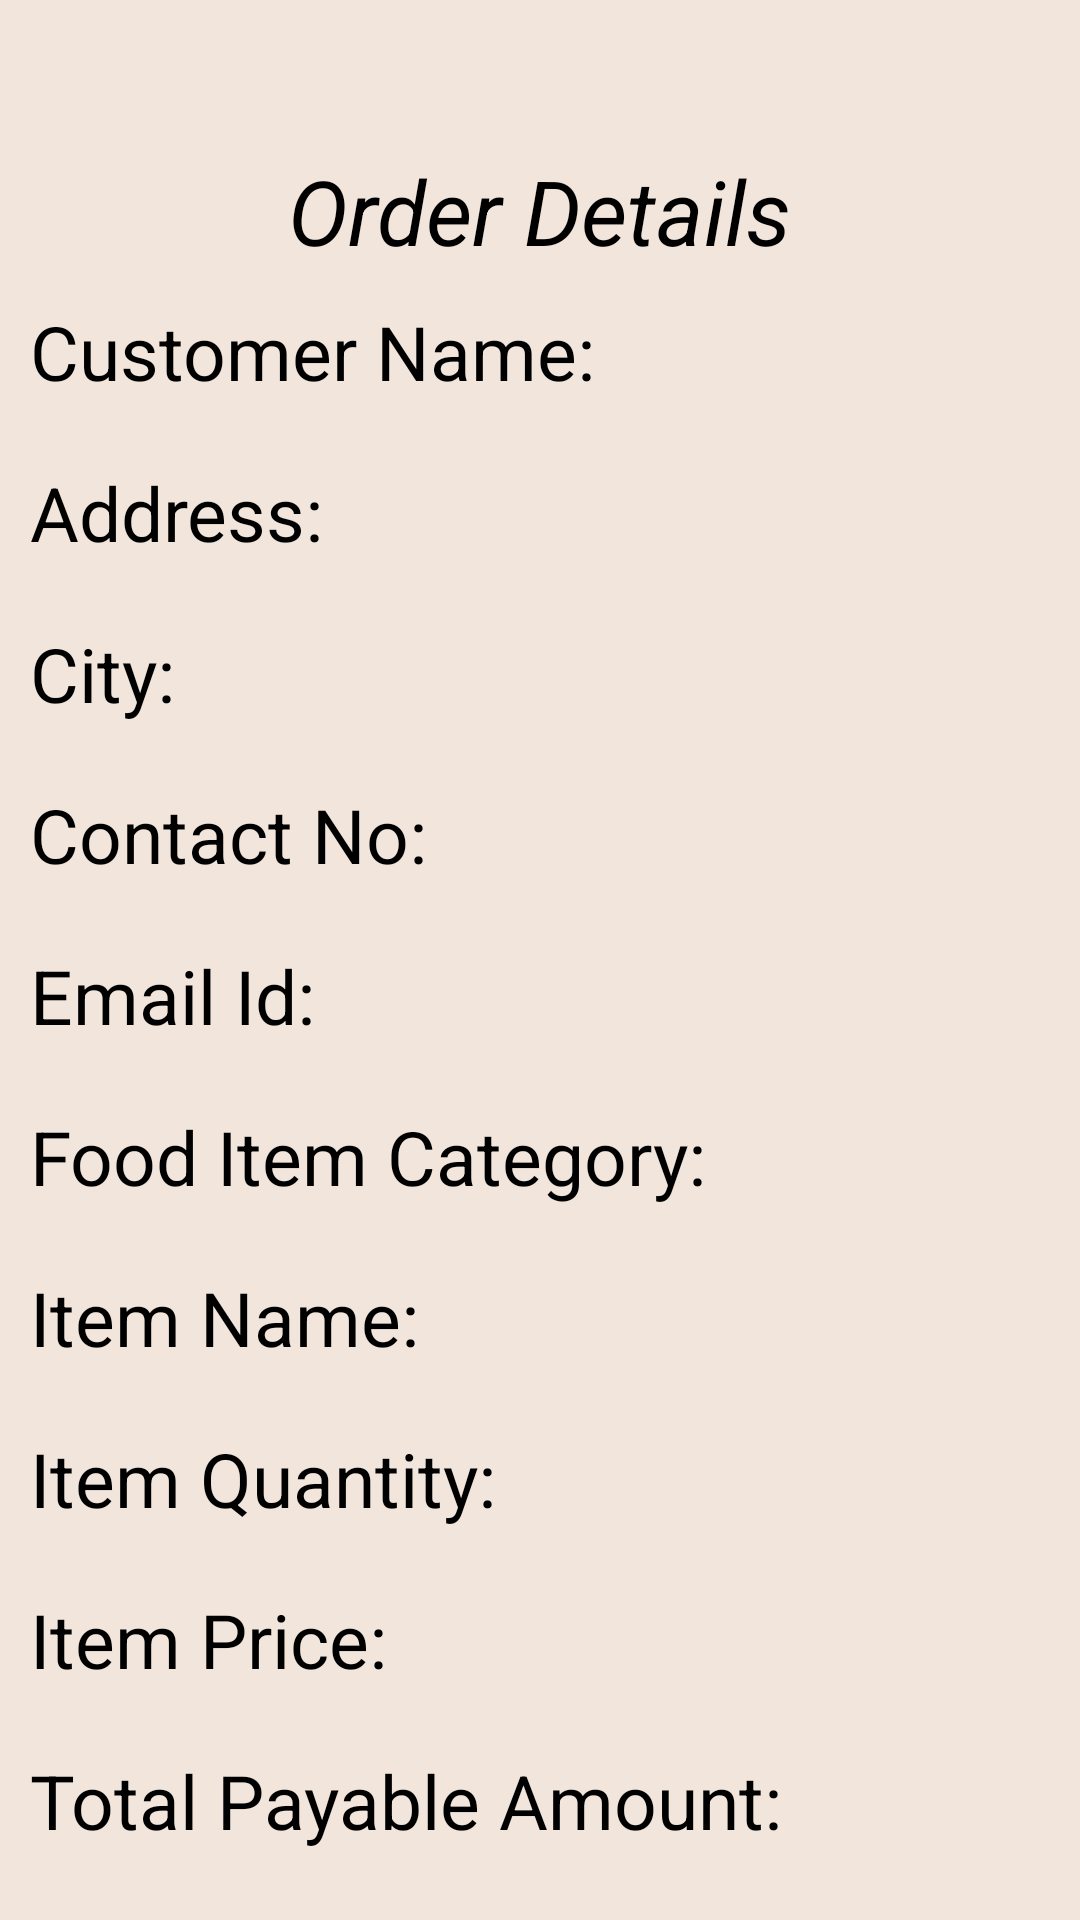

Reconstruct the res/layout file that produces this screen, plus the resources it refers to.
<!-- AndroidManifest.xml: application theme Theme.Mezbaan -->
<!-- res/layout/activity_view_place_order_info.xml -->
<?xml version="1.0" encoding="utf-8"?>
<ScrollView xmlns:android="http://schemas.android.com/apk/res/android"
    xmlns:app="http://schemas.android.com/apk/res-auto"
    xmlns:tools="http://schemas.android.com/tools"
    android:layout_width="match_parent"
    android:layout_height="match_parent"
    tools:context=".ViewPlaceOrderInfo"
    android:background="@color/Abgcolor">

    <LinearLayout
        android:layout_width="match_parent"
        android:layout_height="match_parent"
        android:orientation="vertical">

        <TextView
            android:id="@+id/OrderDetails"
            android:layout_width="wrap_content"
            android:layout_height="wrap_content"
            android:text="Order Details"
            android:textSize="30sp"
            android:layout_gravity="center"
            android:layout_marginTop="50dp"
            android:textStyle="italic"
            android:textColor="@color/black"
            />

        <LinearLayout
            android:layout_width="wrap_content"
            android:layout_height="wrap_content"
            android:orientation="horizontal"
            android:layout_margin="10dp">

            <TextView
                android:id="@+id/txtCustomerName"
                android:layout_width="wrap_content"
                android:layout_height="wrap_content"
                android:text="Customer Name: "
                android:textSize="25sp"
                android:textColor="@color/black"
                />

            <TextView
                android:id="@+id/showCustomerName"
                android:layout_width="wrap_content"
                android:layout_height="wrap_content"
                android:textSize="25sp"/>

        </LinearLayout>

        <LinearLayout
            android:layout_width="wrap_content"
            android:layout_height="wrap_content"
            android:orientation="horizontal"
            android:layout_margin="10dp">

            <TextView
                android:id="@+id/txtAddress"
                android:layout_width="wrap_content"
                android:layout_height="wrap_content"
                android:text="Address: "
                android:textSize="25sp"
                android:textColor="@color/black"/>

            <TextView
                android:id="@+id/showAddress"
                android:layout_width="wrap_content"
                android:layout_height="wrap_content"
                android:textSize="25sp"/>

        </LinearLayout>

        <LinearLayout
            android:layout_width="wrap_content"
            android:layout_height="wrap_content"
            android:orientation="horizontal"
            android:layout_margin="10dp">

            <TextView
                android:id="@+id/txtCity"
                android:layout_width="wrap_content"
                android:layout_height="wrap_content"
                android:text="City: "
                android:textSize="25sp"
                android:textColor="@color/black"/>

            <TextView
                android:id="@+id/showCity"
                android:layout_width="wrap_content"
                android:layout_height="wrap_content"
                android:textSize="25sp"/>

        </LinearLayout>

        <LinearLayout
            android:layout_width="wrap_content"
            android:layout_height="wrap_content"
            android:orientation="horizontal"
            android:layout_margin="10dp">

            <TextView
                android:id="@+id/txtContactNo"
                android:layout_width="wrap_content"
                android:layout_height="wrap_content"
                android:text="Contact No: "
                android:textSize="25sp"
                android:textColor="@color/black"/>

            <TextView
                android:id="@+id/showContactNo"
                android:layout_width="wrap_content"
                android:layout_height="wrap_content"
                android:textSize="25sp"/>

        </LinearLayout>

        <LinearLayout
            android:layout_width="wrap_content"
            android:layout_height="wrap_content"
            android:orientation="horizontal"
            android:layout_margin="10dp">

            <TextView
                android:id="@+id/txtEmailId"
                android:layout_width="wrap_content"
                android:layout_height="wrap_content"
                android:text="Email Id: "
                android:textSize="25sp"
                android:textColor="@color/black"/>

            <TextView
                android:id="@+id/showEmailId"
                android:layout_width="wrap_content"
                android:layout_height="wrap_content"
                android:textSize="25sp"/>

        </LinearLayout>

        <LinearLayout
            android:layout_width="wrap_content"
            android:layout_height="wrap_content"
            android:orientation="horizontal"
            android:layout_margin="10dp">

            <TextView
                android:id="@+id/txtFoodItemCategory"
                android:layout_width="wrap_content"
                android:layout_height="wrap_content"
                android:text="Food Item Category: "
                android:textSize="25sp"
                android:textColor="@color/black"/>

            <TextView
                android:id="@+id/showFoodItemCategory"
                android:layout_width="wrap_content"
                android:layout_height="wrap_content"
                android:textSize="25sp"/>

        </LinearLayout>

        <LinearLayout
            android:layout_width="wrap_content"
            android:layout_height="wrap_content"
            android:orientation="horizontal"
            android:layout_margin="10dp">

            <TextView
                android:id="@+id/txtItemName"
                android:layout_width="wrap_content"
                android:layout_height="wrap_content"
                android:text="Item Name: "
                android:textSize="25sp"
                android:textColor="@color/black"/>

            <TextView
                android:id="@+id/showItemName"
                android:layout_width="wrap_content"
                android:layout_height="wrap_content"
                android:textSize="25sp"/>

        </LinearLayout>

        <LinearLayout
            android:layout_width="wrap_content"
            android:layout_height="wrap_content"
            android:orientation="horizontal"
            android:layout_margin="10dp">

            <TextView
                android:id="@+id/txtItemQuantity"
                android:layout_width="wrap_content"
                android:layout_height="wrap_content"
                android:text="Item Quantity: "
                android:textSize="25sp"
                android:textColor="@color/black"/>

            <TextView
                android:id="@+id/showItemQuantity"
                android:layout_width="wrap_content"
                android:layout_height="wrap_content"
                android:textSize="25sp"/>

        </LinearLayout>

        <LinearLayout
            android:layout_width="wrap_content"
            android:layout_height="wrap_content"
            android:orientation="horizontal"
            android:layout_margin="10dp">

            <TextView
                android:id="@+id/txtItemPrice"
                android:layout_width="wrap_content"
                android:layout_height="wrap_content"
                android:text="Item Price: "
                android:textSize="25sp"
                android:textColor="@color/black"/>

            <TextView
                android:id="@+id/showItemPrice"
                android:layout_width="wrap_content"
                android:layout_height="wrap_content"
                android:textSize="25sp"/>

        </LinearLayout>

        <LinearLayout
            android:layout_width="wrap_content"
            android:layout_height="wrap_content"
            android:orientation="horizontal"
            android:layout_margin="10dp">

            <TextView
                android:id="@+id/txtTlPayableAmt"
                android:layout_width="wrap_content"
                android:layout_height="wrap_content"
                android:text="Total Payable Amount: "
                android:textSize="25sp"
                android:textColor="@color/black"/>

            <TextView
                android:id="@+id/showTlPayableAmt"
                android:layout_width="wrap_content"
                android:layout_height="wrap_content"
                android:textSize="25sp"/>

        </LinearLayout>

    </LinearLayout>

</ScrollView>
<!-- resources referenced by this layout -->
<resources>
  <color name="Abgcolor">#F1E5DC</color>
  <color name="black">#FF000000</color>
  <style name="Theme.Mezbaan" parent="Theme.MaterialComponents.DayNight.DarkActionBar">
          
          <item name="colorPrimary">@color/Abtncolor</item>
          <item name="colorPrimaryVariant">@color/Atopbar</item>
          <item name="colorOnPrimary">@color/white</item>
          
          <item name="colorSecondary">@color/teal_200</item>
          <item name="colorSecondaryVariant">@color/teal_700</item>
          <item name="colorOnSecondary">@color/black</item>
          
          <item name="android:statusBarColor" tools:ignore="NewApi">?attr/colorPrimaryVariant</item>
          
      </style>
  <color name="Abtncolor">#BB8357</color>
  <color name="Atopbar">#9F6A40</color>
  <color name="white">#FFFFFFFF</color>
  <color name="teal_200">#FF03DAC5</color>
  <color name="teal_700">#FF018786</color>
</resources>
